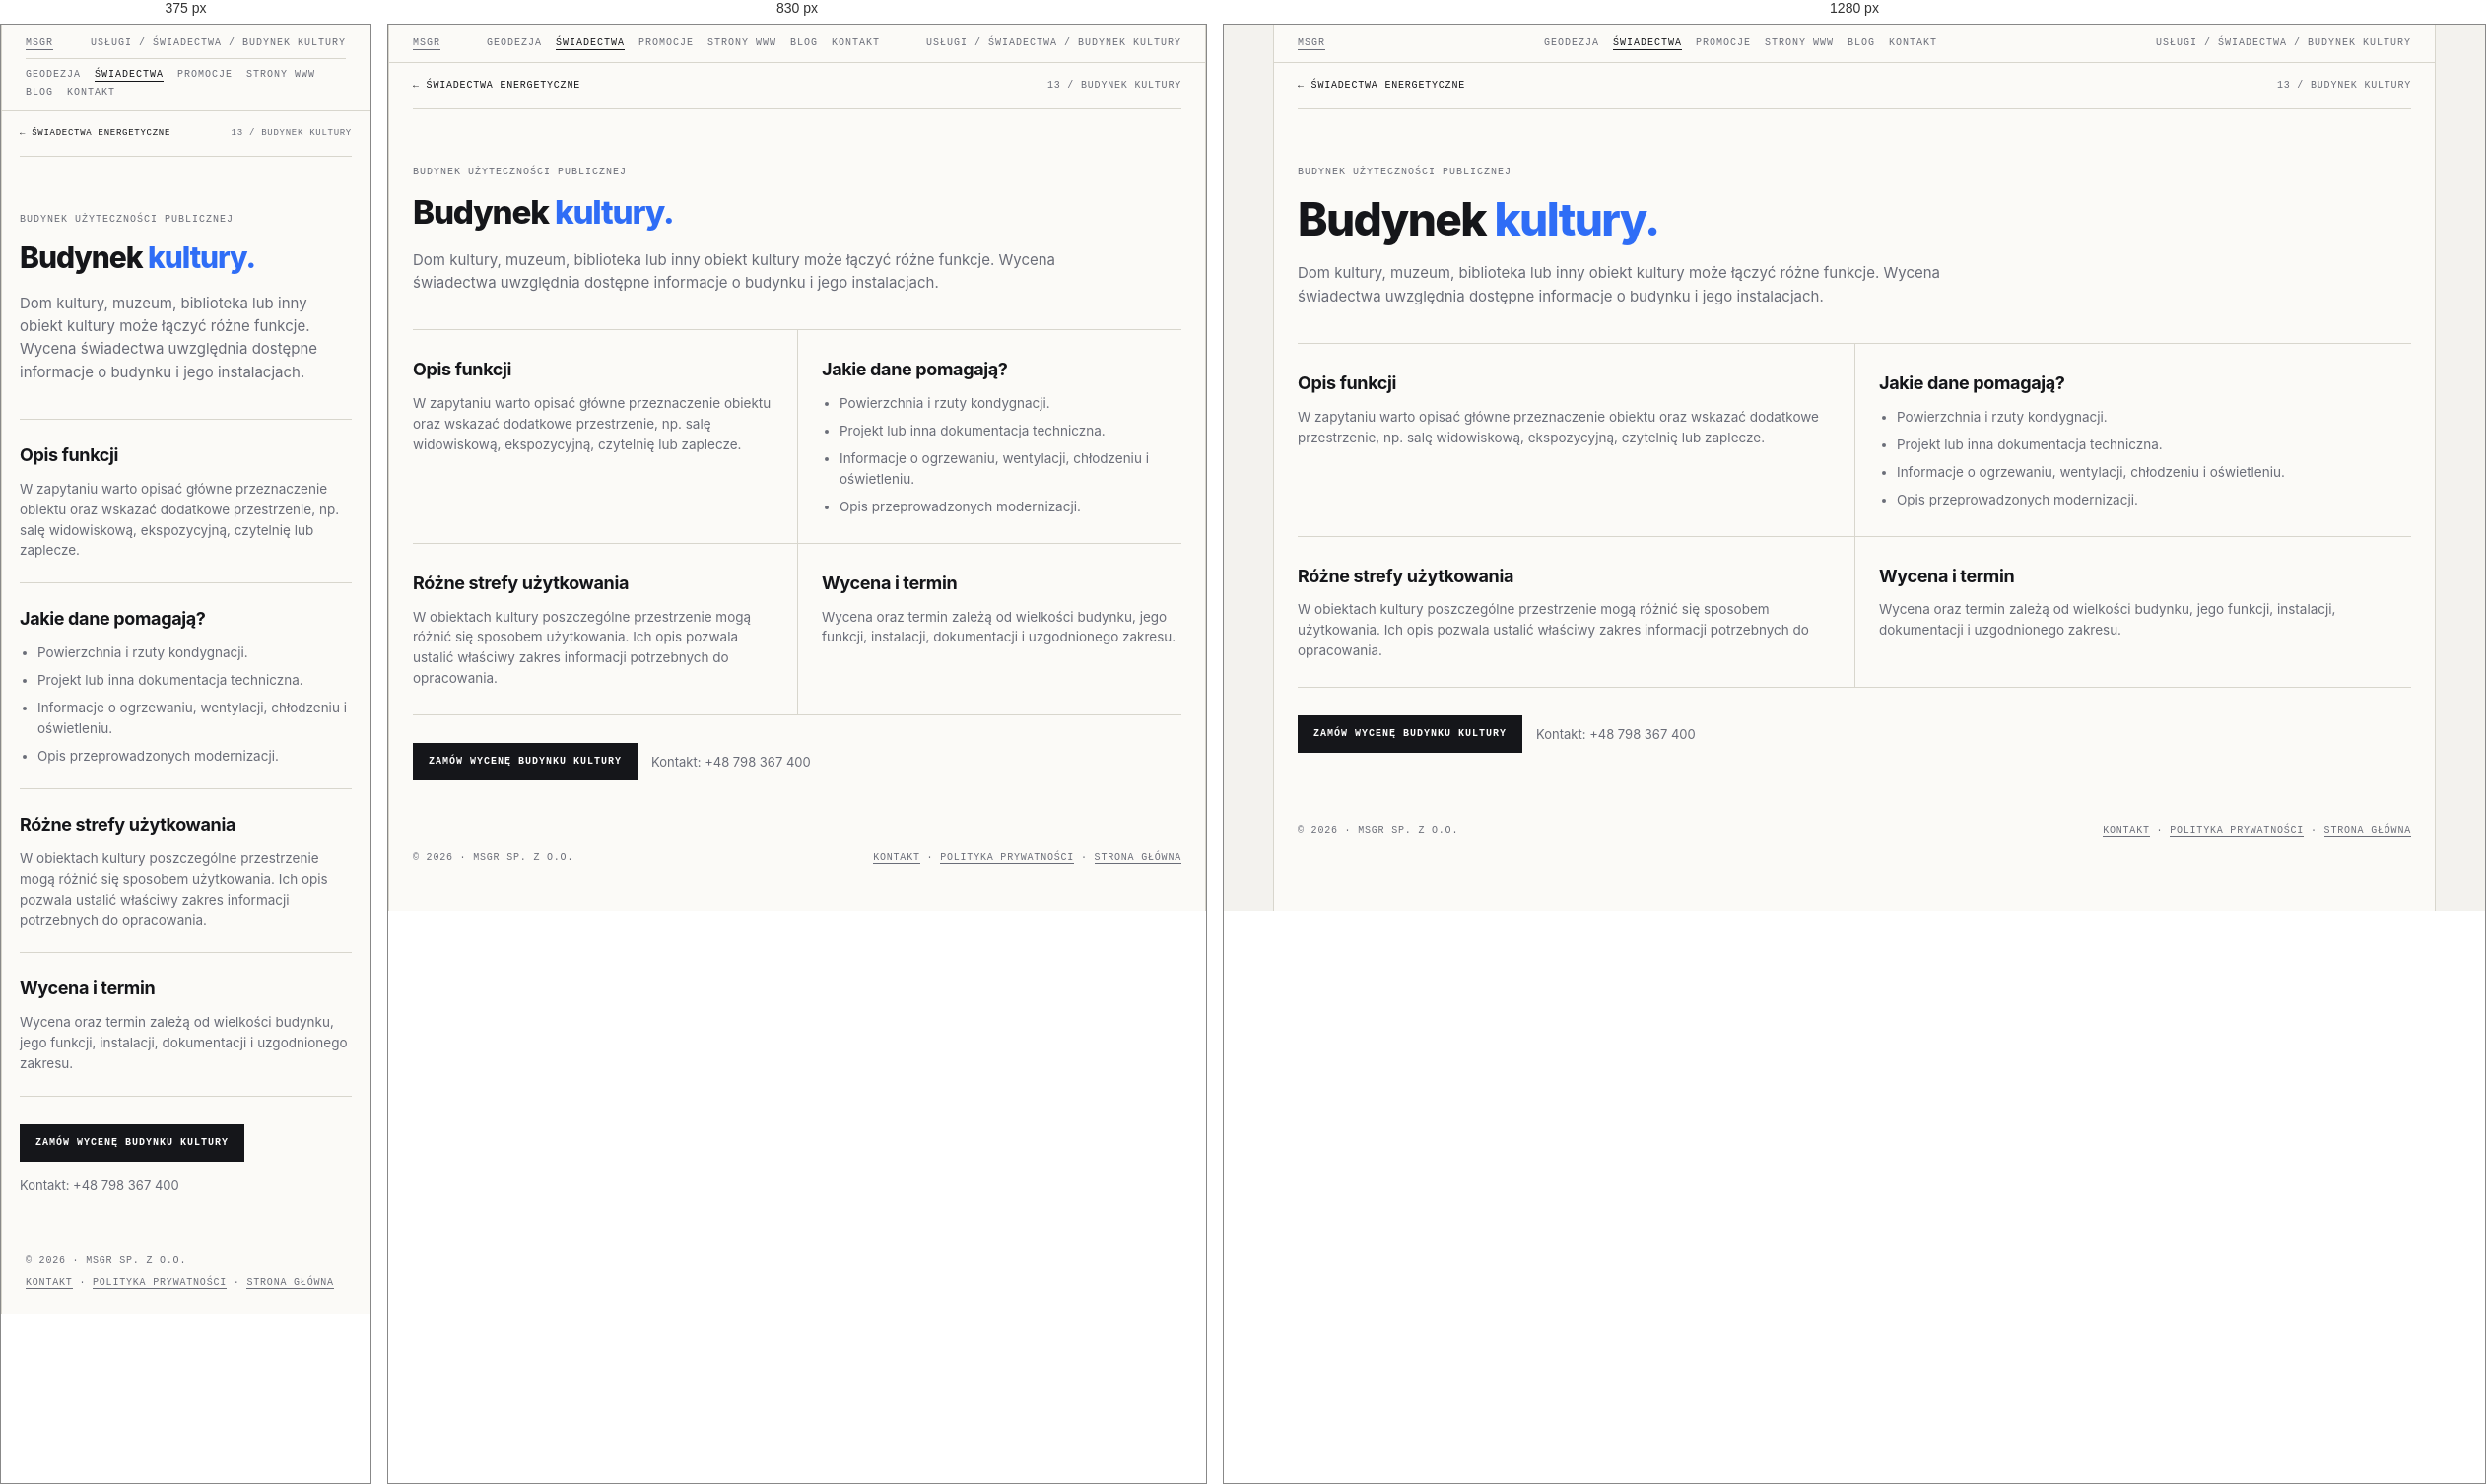
Rendered at 375 px, 830 px and 1280 px, left to right.

<!-- file: swiadectwo-kultury.html -->
<!doctype html>
<html lang="pl">
<head>
<meta name="theme-color" content="#f3f2ee">
<link rel="canonical" href="https://geocert.pl/swiadectwo-kultury.html">
<meta charset="utf-8"><meta name="viewport" content="width=device-width, initial-scale=1">
<meta name="description" content="Świadectwo energetyczne: Budynek kultury. Informacje o zakresie, dokumentach i indywidualnej wycenie w MSGR.">
<title>Świadectwo energetyczne — Budynek kultury | MSGR</title>
<link rel="icon" href="favicon.ico" sizes="any"><link rel="stylesheet" href="swiadectwa.css">
    <meta property="og:type" content="website">
    <meta property="og:locale" content="pl_PL">
    <meta property="og:site_name" content="MSGR">
    <meta property="og:title" content="Świadectwo energetyczne — Budynek kultury | MSGR">
    <meta property="og:description" content="Świadectwo energetyczne: Budynek kultury. Informacje o zakresie, dokumentach i indywidualnej wycenie w MSGR.">
    <meta name="twitter:card" content="summary">
    <meta name="twitter:title" content="Świadectwo energetyczne — Budynek kultury | MSGR">
    <meta name="twitter:description" content="Świadectwo energetyczne: Budynek kultury. Informacje o zakresie, dokumentach i indywidualnej wycenie w MSGR.">
</head>
<body><div class="frame">
  <div class="bar"><a href="index.html">MSGR</a><nav class="bar-nav" aria-label="Menu główne"><a href="geodezja.html">Geodezja</a><a href="swiadectwa.html" aria-current="page">Świadectwa</a><a href="promocje.html">Promocje</a><a href="msgrit.html">Strony WWW</a><a href="blog.html">Blog</a><a href="kontakt.html">Kontakt</a></nav><span>Usługi / Świadectwa / Budynek kultury</span></div>
  <main class="detail-main">
    <nav class="detail-crumb" aria-label="Nawigacja okruszkowa"><a href="swiadectwa.html">← Świadectwa energetyczne</a><span>13 / Budynek kultury</span></nav>
    <header class="detail-hero"><span class="eyebrow">Budynek użyteczności publicznej</span><h1>Budynek <em>kultury.</em></h1>
      <p class="lead">Dom kultury, muzeum, biblioteka lub inny obiekt kultury może łączyć różne funkcje. Wycena świadectwa uwzględnia dostępne informacje o budynku i jego instalacjach.</p></header>
    <div class="detail-sections">
      <section class="detail-section"><h2>Opis funkcji</h2><p>W zapytaniu warto opisać główne przeznaczenie obiektu oraz wskazać dodatkowe przestrzenie, np. salę widowiskową, ekspozycyjną, czytelnię lub zaplecze.</p></section>
      <section class="detail-section"><h2>Jakie dane pomagają?</h2><ul><li>Powierzchnia i rzuty kondygnacji.</li><li>Projekt lub inna dokumentacja techniczna.</li><li>Informacje o ogrzewaniu, wentylacji, chłodzeniu i oświetleniu.</li><li>Opis przeprowadzonych modernizacji.</li></ul></section>
      <section class="detail-section"><h2>Różne strefy użytkowania</h2><p>W obiektach kultury poszczególne przestrzenie mogą różnić się sposobem użytkowania. Ich opis pozwala ustalić właściwy zakres informacji potrzebnych do opracowania.</p></section>
      <section class="detail-section"><h2>Wycena i termin</h2><p>Wycena oraz termin zależą od wielkości budynku, jego funkcji, instalacji, dokumentacji i uzgodnionego zakresu.</p></section>
    </div>
    <div class="detail-cta"><a class="btn primary" href="kontakt.html?service=swiadectwo&amp;typ=kultury">Zamów wycenę budynku kultury</a><p>Kontakt: <a href="tel:+48798367400">+48 798 367 400</a></p></div>
  </main>
  <footer><span>© 2026 · MSGR sp. z o.o.</span><span><a href="kontakt.html">Kontakt</a> · <a href="polityka-prywatnosci.html">Polityka prywatności</a> · <a href="index.html">Strona główna</a></span></footer>
</div></body></html>


/* @media block from swiadectwa.css */
@media (max-width:900px){
  .hero{grid-template-columns:1fr}
  .grid{grid-template-columns:1fr}
  .card{border-right:0}
  .info{grid-template-columns:1fr}
  .info > div:first-child{border-right:0;border-bottom:1px solid var(--line)}
}

/* @media block from swiadectwa.css */
@media(max-width:760px){
  .bar{flex-wrap:wrap;gap:8px}
  .bar .bar-nav{order:3;width:100%;justify-content:flex-start;padding-top:9px;border-top:1px solid var(--line)}
}

/* @media block from swiadectwa.css */
@media (max-width:760px){
  .quote{grid-template-columns:1fr;gap:24px;padding:36px 18px}
  .form-grid{grid-template-columns:1fr}
  .quote-form .full{grid-column:auto}
  .detail-main{padding:0 18px 36px}
  .detail-sections{grid-template-columns:1fr}
  .detail-section,.detail-section:nth-child(even){padding:22px 0;border-left:0}
  .detail-crumb{font-size:9px}
}